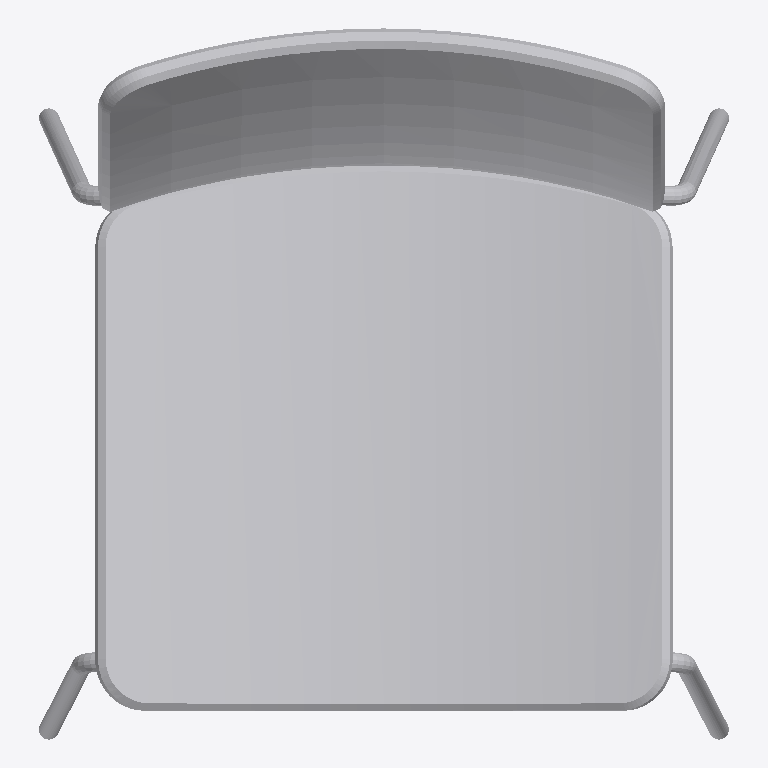
Plan cut of the same IFC building model at storey (level 0.00 m, cut at 1.40 m), seen from above with north up, elements coloured by IFC class: 1 other element (light grey). No cut surface shows.
Extent 0.551 m × 0.568 m × 0.834 m (x, y, z). Storeys (1): unnamed at 0.00 m. Elements (1): 1 IfcFurnishingElement.

HEADER;
FILE_DESCRIPTION(('ViewDefinition [CoordinationView]'),'2;1');
FILE_NAME('stella.ifc.ifc','2018-12-17T17:55:43',('Supplier'),('BIMobject'),'IFC Engine DLL 2015','BIMobject-Lena','Full Scope');
FILE_SCHEMA(('IFC2X3'));
ENDSEC;
DATA;
#1=IFCPROJECT('09fzdx91H6ywz3lNUSdUTK',#2,'BIMobject Library',$,$,$,$,(#20),#7);
#23=IFCSITE('0N5GE20Cj5heYqok5wSxTJ',#2,$,$,$,#24,$,$,.ELEMENT.,$,$,$,$,$);
#29=IFCBUILDING('2N_GIzuJX5jOIK3y8wKuo7',#2,$,$,$,#30,$,$,.ELEMENT.,$,$,$);
#35=IFCBUILDINGSTOREY('17GwL7iGb3ChB10FzMNKMQ',#2,$,$,$,#36,$,$,.ELEMENT.,0.0);
#45=IFCFURNISHINGELEMENT('0M76AGohL208mQsEhpK70Z',#2,'Stella',$,$,#46,#51,$);
ENDSEC;
